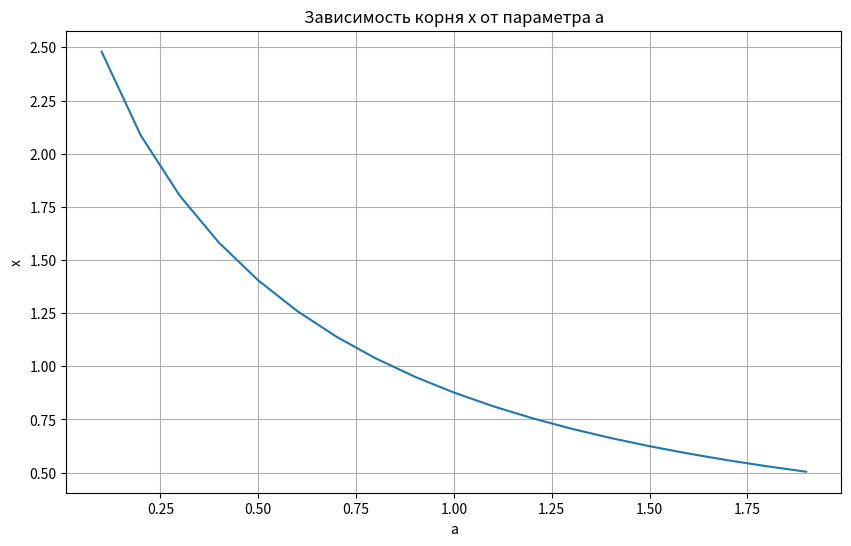

Python code for this plot:
# -*- coding: utf-8 -*-
"""
Программа для решения уравнения F(x,a) = sin(x)/x^2 - a = 0 
методом Ньютона с последующей интерполяцией и аппроксимацией
"""

import numpy as np
import matplotlib.pyplot as plt

def F(x, a):
    """Целевая функция F(x,a) = sin(x)/x^2 - a"""
    return np.sin(x)/x**2 - a  

def F1(x, a):
    """Первая производная F по x (аналитически вычисленная)"""
    return np.cos(x)/x**2 - 2*np.sin(x)/(x**3)
    
def newton(a):
    """
    Реализация метода Ньютона для нахождения корня F(x,a)=0
    Args:
        a: параметр уравнения
    Returns:
        Найденный корень x
    """
    # Начальные границы и приближение
    b = 0  # левая граница (не используется, можно удалить)
    c = 1  # правая граница (не используется, можно удалить)
    delta = 1e-5  # критерий остановки
    
    x0 = 0.5  # начальное приближение (можно улучшить)
    xn = F(x0, a)
    
    # Итерационный процесс Ньютона
    xn1 = xn - F(xn, a)/F1(xn, a)
    while abs(xn1 - xn) > delta:
        xn = xn1    
        xn1 = xn - F(xn, a)/F1(xn, a)
    return xn1

# Пример использования
print('Корень при а=1:', newton(1))

def der_Newton(h, a):
    """Численное вычисление производной dx/da методом центральных разностей"""
    return (newton(a + h) - newton(a - h))/(2*h)

print('Производная в а=1:', der_Newton(0.001, 1))

def second_der_Newton(h, a):
    """Численное вычисление второй производной d²x/da²"""
    return (newton(a + h) - 2*newton(a) + newton(a - h))/(h**2)

# Создание массива значений параметра a
arg_a = np.linspace(0.1, 2, 20)  # лучше избегать a=0 из-за деления на 0
res = np.array([newton(a) for a in arg_a])  # вычисление корней для всех a

# Визуализация зависимости корня от параметра
plt.figure(figsize=(10, 6))
plt.plot(arg_a, res)
plt.title("Зависимость корня x от параметра a")
plt.xlabel("a")
plt.ylabel("x")
plt.grid()
plt.show()

def Rational(a):
    """Рациональная интерполяция зависимости x(a)"""
    # Опорные точки для интерполяции
    points = [0, 4, 8, 12, 16]  # индексы контрольных точек
    
    # Значения функции в опорных точках
    z = [res[i] for i in points]
    a_vals = [arg_a[i] for i in points]
    
    # Вычисление обратных разностей
    # (здесь можно реализовать более аккуратный алгоритм)
    z01 = (a_vals[0] - a_vals[1])/(z[0] - z[1])
    # ... остальные разности вычисляются аналогично
    
    # Рекурсивная формула рациональной интерполяции
    return z[0] + (a - a_vals[0])/(z01 + (a - a_vals[1])/(...))

# Аппроксимация Паде (2-го порядка)
def Pade(a):
    """Аппроксимация Паде зависимости x(a)"""
    a0 = arg_a[8]  # точка разложения
    x0 = newton(a0)
    dx = der_Newton(0.01, a0)
    d2x = second_der_Newton(0.01, a0)
    
    # Коэффициенты аппроксимации
    A = x0*d2x - 2*dx**2
    B = -2*x0*dx
    C = d2x
    D = -2*dx
    
    return (A*(a - a0) + B)/(C*(a - a0) + D)

# Численное интегрирование
def trapezoid_method(a):
    """Вычисление интеграла от Rational(a) методом трапеций"""
    n = 20
    a_left = 0.1  # нижний предел интегрирования
    h = (a - a_left)/n
    
    integral = 0.5*(Rational(a_left) + Rational(a))
    for i in range(1, n):
        integral += Rational(a_left + i*h)
    return integral * h